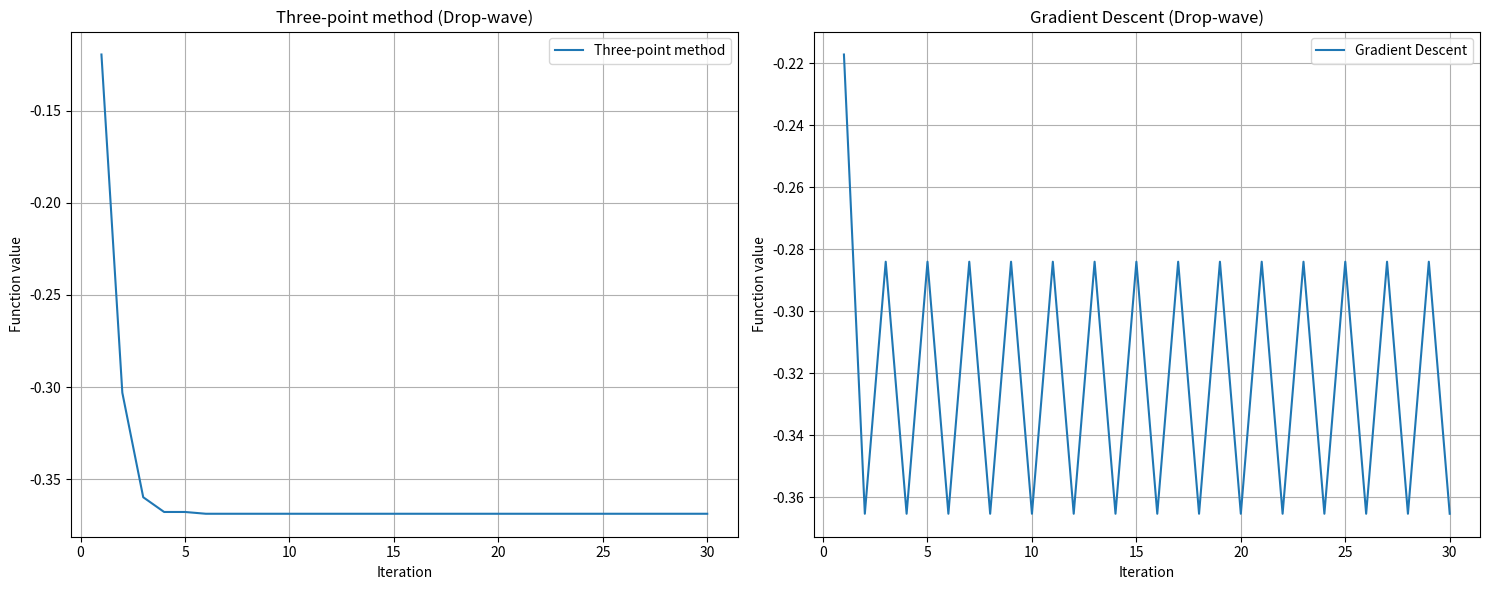

The script that saved this image: (Note: this script raises an exception after producing the figure.)
import numpy as np
import matplotlib.pyplot as plt


def drop_wave(x1, x2):
    r = np.sqrt(x1 ** 2 + x2 ** 2)
    return -((1 + np.cos(12 * r)) / (0.5 * r ** 2 + 2))


def approximate_gradient_drop_wave(x, epsilon=1e-5):
    grad = np.zeros(2)
    for i in range(2):
        dx = np.zeros(2)
        dx[i] = epsilon
        grad[i] = (drop_wave(*(x + dx)) - drop_wave(*(x - dx))) / (2 * epsilon)
    return grad


initial_point = np.array([2.0, 2.0])
iterations = 30
epsilon = 0.1

three_point_values_drop_wave = []
x_three = initial_point.copy()
for _ in range(iterations):
    p = np.random.randn(2)
    p = epsilon * (p / np.linalg.norm(p))
    f_x = drop_wave(*x_three)
    f_x_p = drop_wave(*(x_three + p))
    f_x_m = drop_wave(*(x_three - p))
    if f_x_p < f_x:
        x_three += p
    elif f_x_m < f_x:
        x_three -= p
    three_point_values_drop_wave.append(drop_wave(*x_three))

gradient_values_drop_wave = []
x_grad = initial_point.copy()
for _ in range(iterations):
    grad = approximate_gradient_drop_wave(x_grad)
    grad = epsilon * (grad / np.linalg.norm(grad))
    x_grad -= grad
    gradient_values_drop_wave.append(drop_wave(*x_grad))

plt.figure(figsize=(15, 6))

plt.subplot(1, 2, 1)
plt.plot(range(1, iterations + 1), three_point_values_drop_wave, label="Three-point method")
plt.xlabel("Iteration")
plt.ylabel("Function value")
plt.title("Three-point method (Drop-wave)")
plt.grid()
plt.legend()

plt.subplot(1, 2, 2)
plt.plot(range(1, iterations + 1), gradient_values_drop_wave, label="Gradient Descent")
plt.xlabel("Iteration")
plt.ylabel("Function value")
plt.title("Gradient Descent (Drop-wave)")
plt.grid()
plt.legend()

plt.tight_layout()
plt.savefig("Figs/2-3.pdf", bbox_inches="tight", dpi=300)
plt.show()
